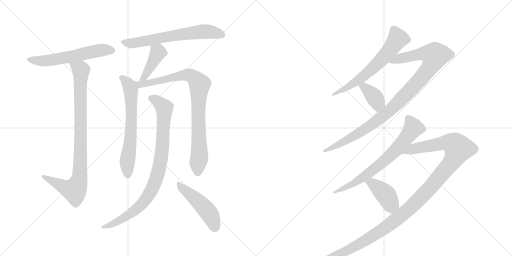
t = 0.00 s
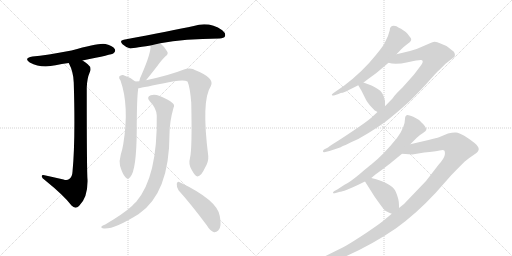
t = 2.33 s
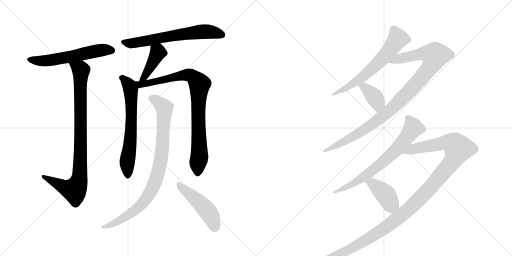
t = 4.66 s
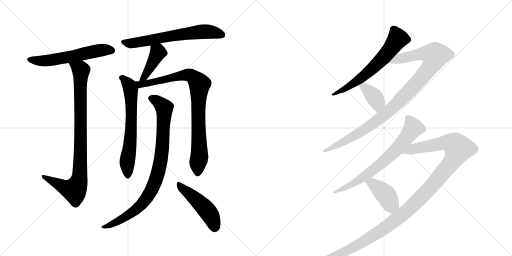
t = 6.99 s
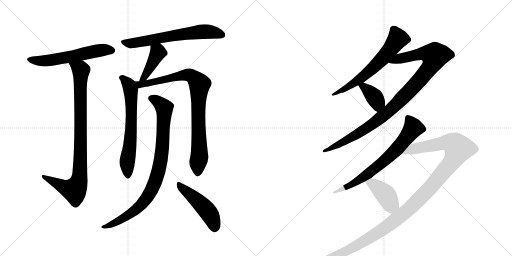
t = 9.32 s
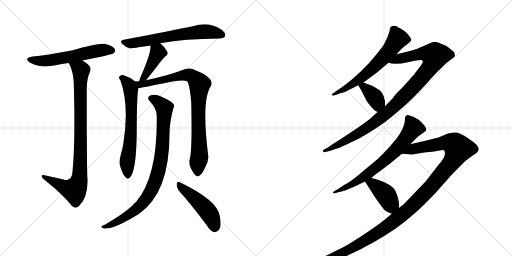
t = 11.65 s

The animated SVG that drew these frames (rendered in a browser with its animation timeline set to each time). Animation: 14 CSS @keyframes rules; one cycle of 11.65 s.

<svg version="1.1" viewBox="0 0 2048 1024" xmlns="http://www.w3.org/2000/svg">
  <g stroke="lightgray" stroke-dasharray="1,1" stroke-width="1" transform="scale(4, 4)">
    <line x1="0" y1="0" x2="256" y2="256"></line>
    <line x1="256" y1="0" x2="0" y2="256"></line>
    <line x1="128" y1="0" x2="128" y2="256"></line>
    <line x1="0" y1="128" x2="256" y2="128"></line>
    <line x1="256" y1="0" x2="512" y2="256"></line>
    <line x1="512" y1="0" x2="256" y2="256"></line>
    <line x1="384" y1="0" x2="384" y2="256"></line>
    <line x1="256" y1="128" x2="512" y2="128"></line>
  </g>
<g transform="scale(1, -1) translate(0, -850)">
   <style type="text/css">
    @keyframes keyframes0 {
      from {
       stroke: black;
       stroke-dashoffset: 587;
       stroke-width: 128;
       }
       66% {
       animation-timing-function: step-end;
       stroke: black;
       stroke-dashoffset: 0;
       stroke-width: 128;
       }
       to {
       stroke: black;
       stroke-width: 1024;
       }
       }
       #make-me-a-hanzi-animation-0 {
         animation: keyframes0 0.727702s both;
         animation-delay: 0.000000s;
         animation-timing-function: linear;
       }
    @keyframes keyframes1 {
      from {
       stroke: black;
       stroke-dashoffset: 922;
       stroke-width: 128;
       }
       75% {
       animation-timing-function: step-end;
       stroke: black;
       stroke-dashoffset: 0;
       stroke-width: 128;
       }
       to {
       stroke: black;
       stroke-width: 1024;
       }
       }
       #make-me-a-hanzi-animation-1 {
         animation: keyframes1 1.000326s both;
         animation-delay: 0.727702s;
         animation-timing-function: linear;
       }
    @keyframes keyframes2 {
      from {
       stroke: black;
       stroke-dashoffset: 658;
       stroke-width: 128;
       }
       68% {
       animation-timing-function: step-end;
       stroke: black;
       stroke-dashoffset: 0;
       stroke-width: 128;
       }
       to {
       stroke: black;
       stroke-width: 1024;
       }
       }
       #make-me-a-hanzi-animation-2 {
         animation: keyframes2 0.785482s both;
         animation-delay: 1.728027s;
         animation-timing-function: linear;
       }
    @keyframes keyframes3 {
      from {
       stroke: black;
       stroke-dashoffset: 418;
       stroke-width: 128;
       }
       58% {
       animation-timing-function: step-end;
       stroke: black;
       stroke-dashoffset: 0;
       stroke-width: 128;
       }
       to {
       stroke: black;
       stroke-width: 1024;
       }
       }
       #make-me-a-hanzi-animation-3 {
         animation: keyframes3 0.590169s both;
         animation-delay: 2.513509s;
         animation-timing-function: linear;
       }
    @keyframes keyframes4 {
      from {
       stroke: black;
       stroke-dashoffset: 666;
       stroke-width: 128;
       }
       68% {
       animation-timing-function: step-end;
       stroke: black;
       stroke-dashoffset: 0;
       stroke-width: 128;
       }
       to {
       stroke: black;
       stroke-width: 1024;
       }
       }
       #make-me-a-hanzi-animation-4 {
         animation: keyframes4 0.791992s both;
         animation-delay: 3.103678s;
         animation-timing-function: linear;
       }
    @keyframes keyframes5 {
      from {
       stroke: black;
       stroke-dashoffset: 888;
       stroke-width: 128;
       }
       74% {
       animation-timing-function: step-end;
       stroke: black;
       stroke-dashoffset: 0;
       stroke-width: 128;
       }
       to {
       stroke: black;
       stroke-width: 1024;
       }
       }
       #make-me-a-hanzi-animation-5 {
         animation: keyframes5 0.972656s both;
         animation-delay: 3.895671s;
         animation-timing-function: linear;
       }
    @keyframes keyframes6 {
      from {
       stroke: black;
       stroke-dashoffset: 907;
       stroke-width: 128;
       }
       75% {
       animation-timing-function: step-end;
       stroke: black;
       stroke-dashoffset: 0;
       stroke-width: 128;
       }
       to {
       stroke: black;
       stroke-width: 1024;
       }
       }
       #make-me-a-hanzi-animation-6 {
         animation: keyframes6 0.988118s both;
         animation-delay: 4.868327s;
         animation-timing-function: linear;
       }
    @keyframes keyframes7 {
      from {
       stroke: black;
       stroke-dashoffset: 484;
       stroke-width: 128;
       }
       61% {
       animation-timing-function: step-end;
       stroke: black;
       stroke-dashoffset: 0;
       stroke-width: 128;
       }
       to {
       stroke: black;
       stroke-width: 1024;
       }
       }
       #make-me-a-hanzi-animation-7 {
         animation: keyframes7 0.643880s both;
         animation-delay: 5.856445s;
         animation-timing-function: linear;
       }
    @keyframes keyframes8 {
      from {
       stroke: black;
       stroke-dashoffset: 644;
       stroke-width: 128;
       }
       68% {
       animation-timing-function: step-end;
       stroke: black;
       stroke-dashoffset: 0;
       stroke-width: 128;
       }
       to {
       stroke: black;
       stroke-width: 1024;
       }
       }
       #make-me-a-hanzi-animation-8 {
         animation: keyframes8 0.774089s both;
         animation-delay: 6.500326s;
         animation-timing-function: linear;
       }
    @keyframes keyframes9 {
      from {
       stroke: black;
       stroke-dashoffset: 1035;
       stroke-width: 128;
       }
       77% {
       animation-timing-function: step-end;
       stroke: black;
       stroke-dashoffset: 0;
       stroke-width: 128;
       }
       to {
       stroke: black;
       stroke-width: 1024;
       }
       }
       #make-me-a-hanzi-animation-9 {
         animation: keyframes9 1.092285s both;
         animation-delay: 7.274414s;
         animation-timing-function: linear;
       }
    @keyframes keyframes10 {
      from {
       stroke: black;
       stroke-dashoffset: 381;
       stroke-width: 128;
       }
       55% {
       animation-timing-function: step-end;
       stroke: black;
       stroke-dashoffset: 0;
       stroke-width: 128;
       }
       to {
       stroke: black;
       stroke-width: 1024;
       }
       }
       #make-me-a-hanzi-animation-10 {
         animation: keyframes10 0.560059s both;
         animation-delay: 8.366699s;
         animation-timing-function: linear;
       }
    @keyframes keyframes11 {
      from {
       stroke: black;
       stroke-dashoffset: 718;
       stroke-width: 128;
       }
       70% {
       animation-timing-function: step-end;
       stroke: black;
       stroke-dashoffset: 0;
       stroke-width: 128;
       }
       to {
       stroke: black;
       stroke-width: 1024;
       }
       }
       #make-me-a-hanzi-animation-11 {
         animation: keyframes11 0.834310s both;
         animation-delay: 8.926758s;
         animation-timing-function: linear;
       }
    @keyframes keyframes12 {
      from {
       stroke: black;
       stroke-dashoffset: 1291;
       stroke-width: 128;
       }
       81% {
       animation-timing-function: step-end;
       stroke: black;
       stroke-dashoffset: 0;
       stroke-width: 128;
       }
       to {
       stroke: black;
       stroke-width: 1024;
       }
       }
       #make-me-a-hanzi-animation-12 {
         animation: keyframes12 1.300618s both;
         animation-delay: 9.761068s;
         animation-timing-function: linear;
       }
    @keyframes keyframes13 {
      from {
       stroke: black;
       stroke-dashoffset: 411;
       stroke-width: 128;
       }
       57% {
       animation-timing-function: step-end;
       stroke: black;
       stroke-dashoffset: 0;
       stroke-width: 128;
       }
       to {
       stroke: black;
       stroke-width: 1024;
       }
       }
       #make-me-a-hanzi-animation-13 {
         animation: keyframes13 0.584473s both;
         animation-delay: 11.061686s;
         animation-timing-function: linear;
       }
</style>
<path d="M 330 608 Q 450 632 454 637 Q 464 644 459 654 Q 452 666 422 674 Q 398 680 286 648 Q 184 629 130 624 Q 93 618 119 600 Q 164 576 222 589 Q 246 595 275 598 L 330 608 Z" fill="lightgray"></path> 
<path d="M 254 132 Q 215 141 178 149 Q 166 152 167 144 Q 168 137 179 130 Q 257 67 286 28 Q 301 12 316 26 Q 352 59 350 131 Q 347 161 347 499 Q 348 536 359 561 Q 368 580 351 593 Q 341 602 330 608 C 305 625 263 625 275 598 Q 294 562 295 520 Q 302 285 290 163 Q 289 142 277 134 Q 268 127 254 132 Z" fill="lightgray"></path> 
<path d="M 641 677 Q 737 695 878 696 Q 896 697 900 705 Q 904 717 889 729 Q 837 765 775 746 Q 690 728 495 691 Q 476 688 490 673 Q 503 661 521 656 Q 525 656 602 668 L 641 677 Z" fill="lightgray"></path> 
<path d="M 584 529 Q 623 577 638 598 Q 647 610 661 624 Q 676 634 668 645 Q 661 660 641 677 C 618 697 601 698 602 668 Q 605 641 568 555 Q 559 537 557 525 C 550 496 565 506 584 529 Z" fill="lightgray"></path> 
<path d="M 541 524 Q 519 542 492 550 Q 483 551 477 544 Q 474 538 482 528 Q 518 426 493 273 Q 490 254 483 231 Q 476 206 480 187 Q 490 154 501 142 Q 511 129 521 142 Q 546 169 547 329 Q 547 456 553 497 C 555 514 555 514 541 524 Z" fill="lightgray"></path> 
<path d="M 760 218 Q 753 194 766 172 Q 781 144 790 144 Q 805 145 820 179 Q 835 204 833 226 Q 805 448 843 505 Q 862 538 777 571 Q 774 574 771 574 Q 756 580 733 571 Q 681 550 584 529 L 557 525 Q 548 525 541 524 C 511 522 523 492 553 497 Q 556 497 651 516 Q 732 535 750 524 Q 760 502 765 439 Q 769 253 760 218 Z" fill="lightgray"></path> 
<path d="M 627 388 Q 631 144 545 43 Q 536 36 528 26 Q 494 -5 421 -48 Q 409 -52 406 -56 Q 402 -62 416 -64 Q 458 -67 555 -6 Q 678 78 678 314 Q 678 362 694 419 Q 700 429 691 437 Q 673 453 639 466 Q 618 475 603 469 Q 584 462 599 445 Q 626 417 627 388 Z" fill="lightgray"></path> 
<path d="M 714 89 Q 766 31 827 -51 Q 840 -73 856 -79 Q 865 -80 873 -72 Q 888 -59 879 -14 Q 870 49 719 121 Q 710 127 707 115 Q 706 102 714 89 Z" fill="lightgray"></path> 
<path d="M 1575 747 Q 1559 747 1559 729 Q 1554 706 1540 681 Q 1536 669 1502 628 Q 1451 564 1376 507 L 1334 478 Q 1326 473 1327 470 Q 1330 466 1339 469 L 1354 474 Q 1364 479 1369.5 479 Q 1375 479 1433 509 L 1454 520 L 1474 535 Q 1503 556 1515 566 L 1554 599 L 1586 633 L 1604 652 Q 1614 663 1622 668 L 1640 682 Q 1640 683 1642 685 Q 1649 692 1639 703 Q 1629 718 1623 722 L 1604 735 Q 1592 741 1586 745 L 1575 747 Z" fill="lightgray"></path> 
<path d="M 1510 402 L 1484 378 Q 1468 364 1416 329 Q 1364 294 1354 288 L 1327 271 Q 1317 265 1312 260 L 1296 252 Q 1290 247 1292 244 Q 1293 240 1297 241 L 1318 246 L 1360 260 Q 1368 264 1433 294 Q 1520 343 1568 384 Q 1616 424 1638 445 Q 1659 465 1706 515 Q 1746 561 1758 571 L 1782 595 L 1809 616 Q 1818 622 1819 625 Q 1822 640 1809 648 Q 1804 652 1794 660 Q 1784 668 1762 676 Q 1748 683 1739 683 Q 1730 682 1699 668 Q 1668 653 1640 646 L 1586 633 C 1557 626 1524 604 1554 599 Q 1581 590 1631 601 Q 1680 612 1685 610 Q 1697 607 1685 590 L 1660 557 Q 1654 549 1609 499 Q 1585 476 1578 467 Q 1571 457 1569 455 L 1540 425 L 1510 402 Z" fill="lightgray"></path> 
<path d="M 1433 509 L 1446 487 L 1465 449 Q 1473 434 1499 408 Q 1505 405 1510 402 C 1536 387 1540 395 1540 425 L 1540 446 L 1539 448 Q 1539 449 1539 450 Q 1533 482 1511 494 Q 1497 504 1486 508 L 1454 520 C 1426 531 1419 533 1433 509 Z" fill="lightgray"></path> 
<path d="M 1641 273 L 1666 298 Q 1680 312 1692 318.5 Q 1704 325 1705 330 Q 1707 333 1701.5 342.5 Q 1696 352 1687 359 Q 1676 372 1666 376 L 1653 383 Q 1633 391 1629 390 Q 1620 388 1620 374 Q 1620 342 1588 298 Q 1535 232 1485 192 Q 1478 187 1439 154.5 Q 1400 122 1378 111 L 1349 92 L 1336 85 Q 1331 80 1332 78 Q 1334 76 1339 77 L 1360 83 Q 1365 83 1388 91.5 Q 1411 100 1431 110 L 1460 124 L 1485 138 L 1503 153 Q 1546 184 1558 194 L 1608 235 L 1641 273 Z" fill="lightgray"></path> 
<path d="M 1567 -5 L 1537 -30 Q 1521 -44 1466 -81 Q 1410 -118 1382 -134 Q 1353 -149 1294 -178 Q 1235 -206 1224 -210 L 1212 -214 Q 1202 -220 1207 -225 Q 1211 -229 1216 -227 L 1231 -224 Q 1272 -220 1346 -191 Q 1472 -140 1583 -64 Q 1664 -6 1742 78 L 1804 148 Q 1817 162 1858 203 Q 1880 221 1897 232 Q 1914 242 1915 253 Q 1915 264 1897 279 Q 1878 294 1857 307 Q 1836 319 1824 320 Q 1812 321 1792 316 L 1756 301 Q 1748 298 1714 290 L 1641 273 C 1612 266 1578 237 1608 235 L 1649 232 L 1697 240 Q 1743 244 1758 248 Q 1773 252 1777 248 Q 1781 244 1779 230 Q 1776 215 1755 192 L 1704 126 L 1616 34 L 1596 18 L 1567 -5 Z" fill="lightgray"></path> 
<path d="M 1460 124 L 1498 64 Q 1533 14 1539 9 Q 1545 4 1567 -5 C 1595 -17 1596 -12 1596 18 L 1596 29 Q 1596 54 1583 83 Q 1568 118 1485 138 C 1456 145 1445 148 1460 124 Z" fill="lightgray"></path> 
      <clipPath id="make-me-a-hanzi-clip-0">
      <path d="M 330 608 Q 450 632 454 637 Q 464 644 459 654 Q 452 666 422 674 Q 398 680 286 648 Q 184 629 130 624 Q 93 618 119 600 Q 164 576 222 589 Q 246 595 275 598 L 330 608 Z" fill="lightgray"></path>
      </clipPath>
      <path clip-path="url(#make-me-a-hanzi-clip-0)" d="M 122 613 L 157 606 L 196 608 L 394 648 L 448 648 " fill="none" id="make-me-a-hanzi-animation-0" stroke-dasharray="459 918" stroke-linecap="round"></path>

      <clipPath id="make-me-a-hanzi-clip-1">
      <path d="M 254 132 Q 215 141 178 149 Q 166 152 167 144 Q 168 137 179 130 Q 257 67 286 28 Q 301 12 316 26 Q 352 59 350 131 Q 347 161 347 499 Q 348 536 359 561 Q 368 580 351 593 Q 341 602 330 608 C 305 625 263 625 275 598 Q 294 562 295 520 Q 302 285 290 163 Q 289 142 277 134 Q 268 127 254 132 Z" fill="lightgray"></path>
      </clipPath>
      <path clip-path="url(#make-me-a-hanzi-clip-1)" d="M 283 594 L 324 566 L 323 262 L 314 121 L 298 89 L 260 100 L 174 143 " fill="none" id="make-me-a-hanzi-animation-1" stroke-dasharray="794 1588" stroke-linecap="round"></path>

      <clipPath id="make-me-a-hanzi-clip-2">
      <path d="M 641 677 Q 737 695 878 696 Q 896 697 900 705 Q 904 717 889 729 Q 837 765 775 746 Q 690 728 495 691 Q 476 688 490 673 Q 503 661 521 656 Q 525 656 602 668 L 641 677 Z" fill="lightgray"></path>
      </clipPath>
      <path clip-path="url(#make-me-a-hanzi-clip-2)" d="M 493 682 L 521 676 L 802 723 L 847 722 L 889 710 " fill="none" id="make-me-a-hanzi-animation-2" stroke-dasharray="530 1060" stroke-linecap="round"></path>

      <clipPath id="make-me-a-hanzi-clip-3">
      <path d="M 584 529 Q 623 577 638 598 Q 647 610 661 624 Q 676 634 668 645 Q 661 660 641 677 C 618 697 601 698 602 668 Q 605 641 568 555 Q 559 537 557 525 C 550 496 565 506 584 529 Z" fill="lightgray"></path>
      </clipPath>
      <path clip-path="url(#make-me-a-hanzi-clip-3)" d="M 610 664 L 631 639 L 580 545 L 563 531 " fill="none" id="make-me-a-hanzi-animation-3" stroke-dasharray="290 580" stroke-linecap="round"></path>

      <clipPath id="make-me-a-hanzi-clip-4">
      <path d="M 541 524 Q 519 542 492 550 Q 483 551 477 544 Q 474 538 482 528 Q 518 426 493 273 Q 490 254 483 231 Q 476 206 480 187 Q 490 154 501 142 Q 511 129 521 142 Q 546 169 547 329 Q 547 456 553 497 C 555 514 555 514 541 524 Z" fill="lightgray"></path>
      </clipPath>
      <path clip-path="url(#make-me-a-hanzi-clip-4)" d="M 485 540 L 519 506 L 523 494 L 526 362 L 523 292 L 509 206 L 511 146 " fill="none" id="make-me-a-hanzi-animation-4" stroke-dasharray="538 1076" stroke-linecap="round"></path>

      <clipPath id="make-me-a-hanzi-clip-5">
      <path d="M 760 218 Q 753 194 766 172 Q 781 144 790 144 Q 805 145 820 179 Q 835 204 833 226 Q 805 448 843 505 Q 862 538 777 571 Q 774 574 771 574 Q 756 580 733 571 Q 681 550 584 529 L 557 525 Q 548 525 541 524 C 511 522 523 492 553 497 Q 556 497 651 516 Q 732 535 750 524 Q 760 502 765 439 Q 769 253 760 218 Z" fill="lightgray"></path>
      </clipPath>
      <path clip-path="url(#make-me-a-hanzi-clip-5)" d="M 545 518 L 560 512 L 593 517 L 747 551 L 778 539 L 793 521 L 798 512 L 793 356 L 798 232 L 791 155 " fill="none" id="make-me-a-hanzi-animation-5" stroke-dasharray="760 1520" stroke-linecap="round"></path>

      <clipPath id="make-me-a-hanzi-clip-6">
      <path d="M 627 388 Q 631 144 545 43 Q 536 36 528 26 Q 494 -5 421 -48 Q 409 -52 406 -56 Q 402 -62 416 -64 Q 458 -67 555 -6 Q 678 78 678 314 Q 678 362 694 419 Q 700 429 691 437 Q 673 453 639 466 Q 618 475 603 469 Q 584 462 599 445 Q 626 417 627 388 Z" fill="lightgray"></path>
      </clipPath>
      <path clip-path="url(#make-me-a-hanzi-clip-6)" d="M 605 456 L 626 448 L 657 418 L 646 227 L 619 119 L 582 50 L 536 4 L 473 -35 L 412 -59 " fill="none" id="make-me-a-hanzi-animation-6" stroke-dasharray="779 1558" stroke-linecap="round"></path>

      <clipPath id="make-me-a-hanzi-clip-7">
      <path d="M 714 89 Q 766 31 827 -51 Q 840 -73 856 -79 Q 865 -80 873 -72 Q 888 -59 879 -14 Q 870 49 719 121 Q 710 127 707 115 Q 706 102 714 89 Z" fill="lightgray"></path>
      </clipPath>
      <path clip-path="url(#make-me-a-hanzi-clip-7)" d="M 717 109 L 772 64 L 836 -2 L 850 -29 L 858 -63 " fill="none" id="make-me-a-hanzi-animation-7" stroke-dasharray="356 712" stroke-linecap="round"></path>

      <clipPath id="make-me-a-hanzi-clip-8">
      <path d="M 1575 747 Q 1559 747 1559 729 Q 1554 706 1540 681 Q 1536 669 1502 628 Q 1451 564 1376 507 L 1334 478 Q 1326 473 1327 470 Q 1330 466 1339 469 L 1354 474 Q 1364 479 1369.5 479 Q 1375 479 1433 509 L 1454 520 L 1474 535 Q 1503 556 1515 566 L 1554 599 L 1586 633 L 1604 652 Q 1614 663 1622 668 L 1640 682 Q 1640 683 1642 685 Q 1649 692 1639 703 Q 1629 718 1623 722 L 1604 735 Q 1592 741 1586 745 L 1575 747 Z" fill="lightgray"></path>
      </clipPath>
      <path clip-path="url(#make-me-a-hanzi-clip-8)" d="M 1633 693 L 1591 695 L 1548 636 L 1480 567 L 1416 516 L 1333 472 " fill="none" id="make-me-a-hanzi-animation-8" stroke-dasharray="516 1032" stroke-linecap="round"></path>

      <clipPath id="make-me-a-hanzi-clip-9">
      <path d="M 1510 402 L 1484 378 Q 1468 364 1416 329 Q 1364 294 1354 288 L 1327 271 Q 1317 265 1312 260 L 1296 252 Q 1290 247 1292 244 Q 1293 240 1297 241 L 1318 246 L 1360 260 Q 1368 264 1433 294 Q 1520 343 1568 384 Q 1616 424 1638 445 Q 1659 465 1706 515 Q 1746 561 1758 571 L 1782 595 L 1809 616 Q 1818 622 1819 625 Q 1822 640 1809 648 Q 1804 652 1794 660 Q 1784 668 1762 676 Q 1748 683 1739 683 Q 1730 682 1699 668 Q 1668 653 1640 646 L 1586 633 C 1557 626 1524 604 1554 599 Q 1581 590 1631 601 Q 1680 612 1685 610 Q 1697 607 1685 590 L 1660 557 Q 1654 549 1609 499 Q 1585 476 1578 467 Q 1571 457 1569 455 L 1540 425 L 1510 402 Z" fill="lightgray"></path>
      </clipPath>
      <path clip-path="url(#make-me-a-hanzi-clip-9)" d="M 1561 603 L 1685 635 L 1739 627 L 1733 604 L 1704 560 L 1560 408 L 1446 324 L 1336 262 L 1296 246 " fill="none" id="make-me-a-hanzi-animation-9" stroke-dasharray="907 1814" stroke-linecap="round"></path>

      <clipPath id="make-me-a-hanzi-clip-10">
      <path d="M 1433 509 L 1446 487 L 1465 449 Q 1473 434 1499 408 Q 1505 405 1510 402 C 1536 387 1540 395 1540 425 L 1540 446 L 1539 448 Q 1539 449 1539 450 Q 1533 482 1511 494 Q 1497 504 1486 508 L 1454 520 C 1426 531 1419 533 1433 509 Z" fill="lightgray"></path>
      </clipPath>
      <path clip-path="url(#make-me-a-hanzi-clip-10)" d="M 1441 506 L 1457 501 L 1502 456 L 1510 440 L 1509 413 " fill="none" id="make-me-a-hanzi-animation-10" stroke-dasharray="253 506" stroke-linecap="round"></path>

      <clipPath id="make-me-a-hanzi-clip-11">
      <path d="M 1641 273 L 1666 298 Q 1680 312 1692 318.5 Q 1704 325 1705 330 Q 1707 333 1701.5 342.5 Q 1696 352 1687 359 Q 1676 372 1666 376 L 1653 383 Q 1633 391 1629 390 Q 1620 388 1620 374 Q 1620 342 1588 298 Q 1535 232 1485 192 Q 1478 187 1439 154.5 Q 1400 122 1378 111 L 1349 92 L 1336 85 Q 1331 80 1332 78 Q 1334 76 1339 77 L 1360 83 Q 1365 83 1388 91.5 Q 1411 100 1431 110 L 1460 124 L 1485 138 L 1503 153 Q 1546 184 1558 194 L 1608 235 L 1641 273 Z" fill="lightgray"></path>
      </clipPath>
      <path clip-path="url(#make-me-a-hanzi-clip-11)" d="M 1631 380 L 1653 339 L 1586 252 L 1469 152 L 1406 111 L 1336 80 " fill="none" id="make-me-a-hanzi-animation-11" stroke-dasharray="590 1180" stroke-linecap="round"></path>

      <clipPath id="make-me-a-hanzi-clip-12">
      <path d="M 1567 -5 L 1537 -30 Q 1521 -44 1466 -81 Q 1410 -118 1382 -134 Q 1353 -149 1294 -178 Q 1235 -206 1224 -210 L 1212 -214 Q 1202 -220 1207 -225 Q 1211 -229 1216 -227 L 1231 -224 Q 1272 -220 1346 -191 Q 1472 -140 1583 -64 Q 1664 -6 1742 78 L 1804 148 Q 1817 162 1858 203 Q 1880 221 1897 232 Q 1914 242 1915 253 Q 1915 264 1897 279 Q 1878 294 1857 307 Q 1836 319 1824 320 Q 1812 321 1792 316 L 1756 301 Q 1748 298 1714 290 L 1641 273 C 1612 266 1578 237 1608 235 L 1649 232 L 1697 240 Q 1743 244 1758 248 Q 1773 252 1777 248 Q 1781 244 1779 230 Q 1776 215 1755 192 L 1704 126 L 1616 34 L 1596 18 L 1567 -5 Z" fill="lightgray"></path>
      </clipPath>
      <path clip-path="url(#make-me-a-hanzi-clip-12)" d="M 1615 237 L 1653 255 L 1773 278 L 1815 274 L 1834 255 L 1800 193 L 1715 92 L 1595 -20 L 1511 -81 L 1390 -152 L 1284 -199 L 1213 -221 " fill="none" id="make-me-a-hanzi-animation-12" stroke-dasharray="1163 2326" stroke-linecap="round"></path>

      <clipPath id="make-me-a-hanzi-clip-13">
      <path d="M 1460 124 L 1498 64 Q 1533 14 1539 9 Q 1545 4 1567 -5 C 1595 -17 1596 -12 1596 18 L 1596 29 Q 1596 54 1583 83 Q 1568 118 1485 138 C 1456 145 1445 148 1460 124 Z" fill="lightgray"></path>
      </clipPath>
      <path clip-path="url(#make-me-a-hanzi-clip-13)" d="M 1470 122 L 1490 116 L 1518 94 L 1541 73 L 1560 38 L 1584 24 " fill="none" id="make-me-a-hanzi-animation-13" stroke-dasharray="283 566" stroke-linecap="round"></path>

</g>
</svg>
